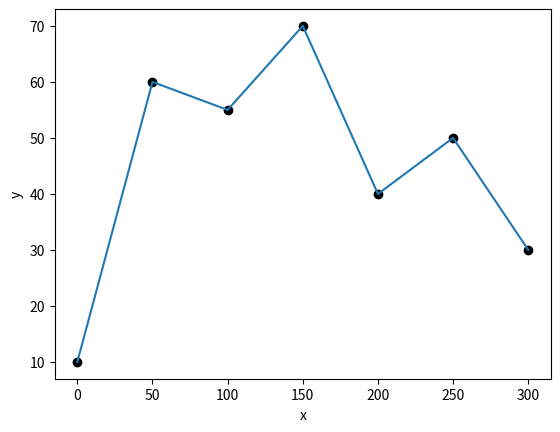

Write the Python code that produced this figure.
#realizar interpolacion de los mismos puntos con splines cubicos

import numpy as np
import matplotlib.pyplot as plt
from scipy import interpolate

distancia = np.linspace(0, 300, 7)
altura = [10, 60, 55, 70, 40, 50, 30]

splineCubica = interpolate.CubicSpline(distancia, altura)

plt.plot(distancia, splineCubica(distancia), label="Datos originales")
plt.scatter(distancia, altura, label="puntos", color="black")
plt.xlabel('x')
plt.ylabel('y')
plt.show()

#ejercicio e puntos en 75 y 225 para spline
print("altura en distancia 75 para spline")
print(splineCubica(75))
print("altura en distancia 225 para spline")
print(splineCubica(225))